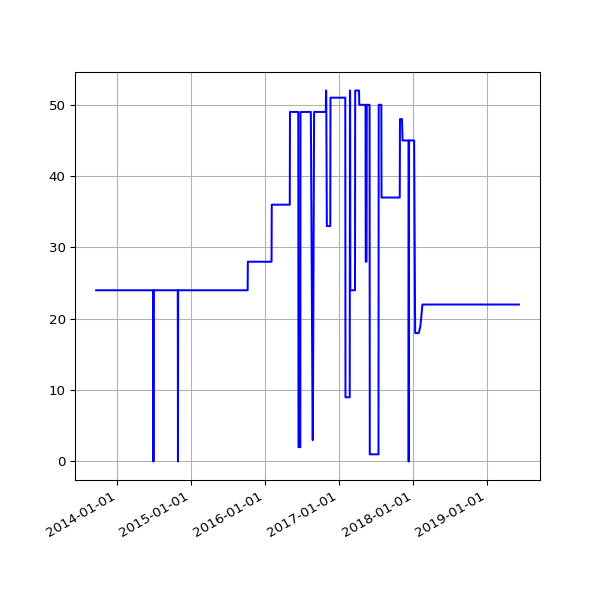

Data behind this chart, as committed beside it:
date, value
2013-09-19 02:16:07 +0100, 24
2013-09-20 02:42:51 +0100, 24
2013-09-21 02:35:34 +0100, 24
2013-09-22 02:42:30 +0100, 24
2013-09-23 14:45:25 +0100, 24
2013-09-24 02:24:38 +0100, 24
2013-09-25 02:24:18 +0100, 24
2013-09-25 11:14:19 +0100, 24
2013-09-25 15:24:36 +0100, 24
2013-09-26 02:28:48 +0100, 24
2013-09-27 03:04:57 +0100, 24
2013-09-28 02:34:11 +0100, 24
2013-09-29 02:37:28 +0100, 24
2013-09-30 02:41:33 +0100, 24
2013-10-01 02:48:10 +0100, 24
2013-10-02 02:40:18 +0100, 24
2013-10-03 02:50:49 +0100, 24
2013-10-04 02:42:18 +0100, 24
2013-10-05 02:35:24 +0100, 24
2013-10-06 02:35:14 +0100, 24
2013-10-07 02:36:02 +0100, 24
2013-10-08 02:48:25 +0100, 24
2013-10-09 02:44:15 +0100, 24
2013-10-10 02:42:47 +0100, 24
2013-10-11 02:43:24 +0100, 24
2013-10-12 02:36:46 +0100, 24
2013-10-13 02:34:49 +0100, 24
2013-10-16 02:38:31 +0100, 24
2013-10-17 02:38:11 +0100, 24
2013-10-18 03:54:04 +0100, 24
2013-10-19 04:22:37 +0100, 24
2013-10-20 03:47:14 +0100, 24
2013-10-21 03:33:15 +0100, 24
2013-10-22 03:54:27 +0100, 24
2013-10-23 04:08:12 +0100, 24
2013-10-24 03:23:20 +0100, 24
2013-10-25 03:49:11 +0100, 24
2013-10-26 02:58:11 +0100, 24
2013-10-27 04:56:02 +0000, 24
2013-10-28 03:29:04 +0000, 24
2013-10-29 03:34:38 +0000, 24
2013-10-30 03:44:23 +0000, 24
2013-10-31 04:16:06 +0000, 24
2013-11-01 19:13:36 +0000, 24
2013-11-04 10:02:58 +0000, 24
2013-11-05 03:51:50 +0000, 24
2013-11-06 03:39:36 +0000, 24
2013-11-07 03:44:18 +0000, 24
2013-11-08 03:49:56 +0000, 24
2013-11-09 04:02:57 +0000, 24
2013-11-10 03:28:18 +0000, 24
2013-11-11 03:43:31 +0000, 24
2013-11-12 04:09:49 +0000, 24
2013-11-13 04:17:11 +0000, 24
2013-11-14 03:34:20 +0000, 24
2013-11-15 03:40:17 +0000, 24
2013-11-16 03:32:06 +0000, 24
2013-11-17 03:26:32 +0000, 24
2013-11-18 03:40:30 +0000, 24
2013-11-19 03:32:58 +0000, 24
... 1,512 more rows
